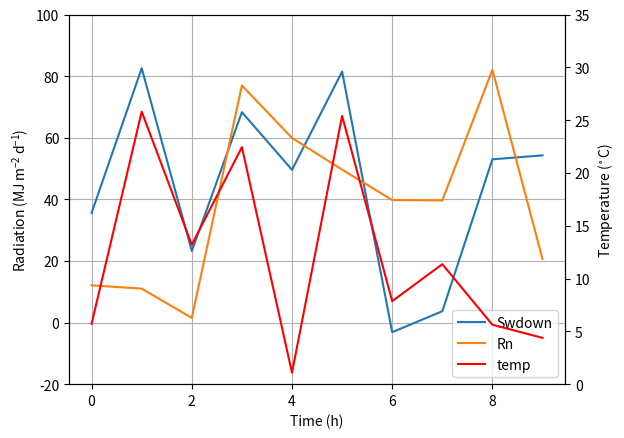

This figure's Python source:
# -*- coding: utf-8 -*-
import numpy as np
import matplotlib.pyplot as plt
from matplotlib import rc
rc('mathtext', default='regular')

time = np.arange(10)
temp = np.random.random(10)*30
Swdown = np.random.random(10)*100-10
Rn = np.random.random(10)*100-10

fig = plt.figure()
ax = fig.add_subplot(111)

lns1 = ax.plot(time, Swdown, '-', label = 'Swdown')
lns2 = ax.plot(time, Rn, '-', label = 'Rn')
ax2 = ax.twinx()
lns3 = ax2.plot(time, temp, '-r', label = 'temp')

# added these three lines
lns = lns1+lns2+lns3
labs = [l.get_label() for l in lns]
ax.legend(lns, labs, loc=0)

ax.grid()
ax.set_xlabel("Time (h)")
ax.set_ylabel(r"Radiation ($MJ\,m^{-2}\,d^{-1}$)")
ax2.set_ylabel(r"Temperature ($^\circ$C)")
ax2.set_ylim(0, 35)
ax.set_ylim(-20,100)
# plt.savefig('0.png')
plt.show()